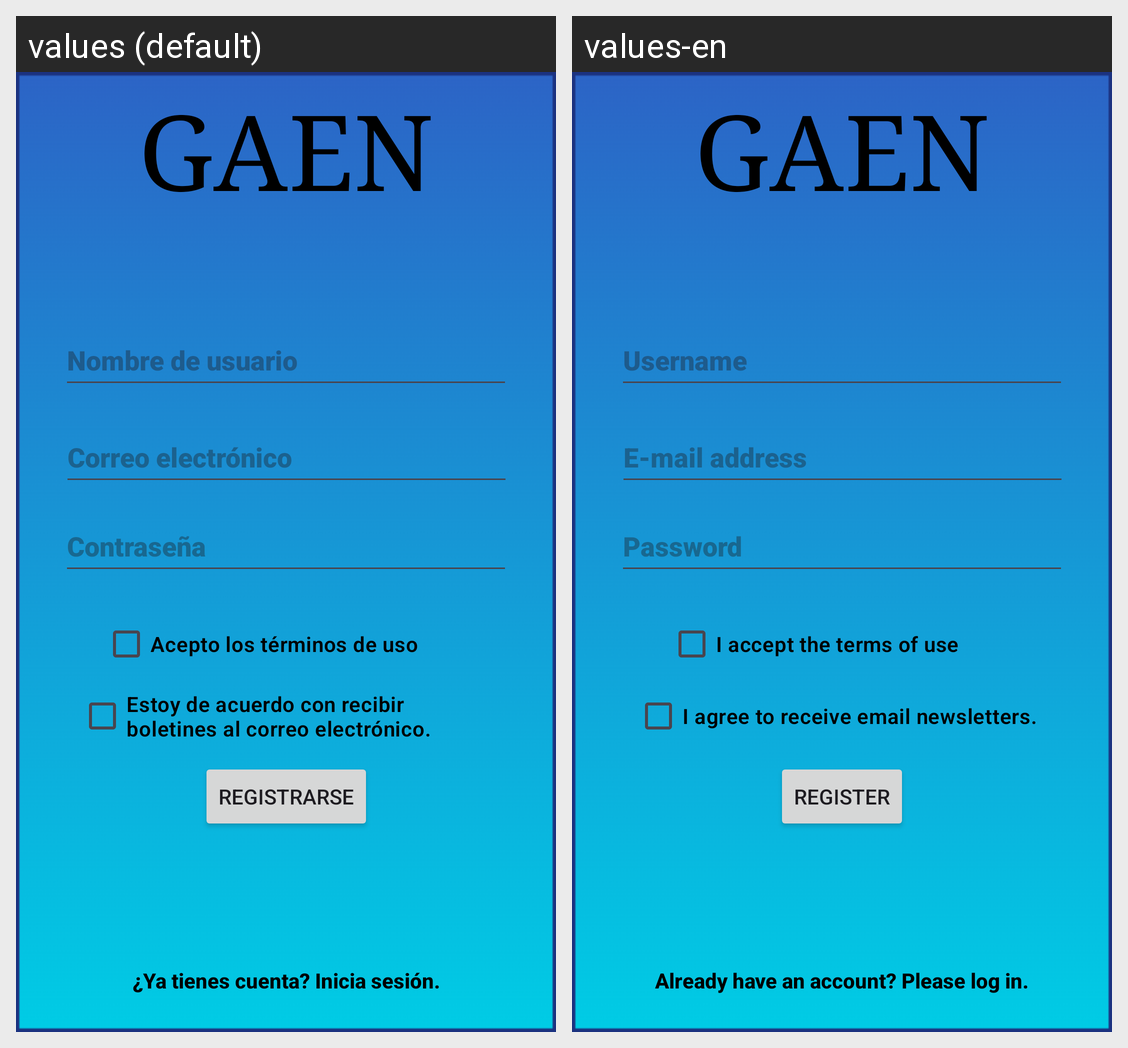

Translations of the strings shown on this Android screen, per locale in the grid:
Android screen res/layout/register_screen.xml rendered under 2 locales, left to right: values (default), values-en. Device: Nexus 5 (rendered at 1080×1920; each locale shown at half size, 540×960, under a caption strip naming it); theme Theme.GestorDeAlmacenamiento.
Strings drawn on this screen, with the default value and each locale's value (text and hints the layout hard-codes, and strings that could not be matched under every locale, appear in the picture but are not listed):

app_name_Acronym
  values: GAEN
  values-en: GAEN  [not translated; the default value is used]

email
  values: Correo electrónico
  values-en: E-mail address

password
  values: Contraseña
  values-en: Password

username
  values: Nombre de usuario
  values-en: Username

register
  values: Registrarse
  values-en: Register

yesAccount
  values: ¿Ya tienes cuenta? Inicia sesión.
  values-en: Already have an account? Please log in.

userTerms
  values: Acepto los términos de uso
  values-en: I accept the terms of use

mailReports
  values: Estoy de acuerdo con recibir
      boletines al correo electrónico.
  values-en: I agree to receive email newsletters.
